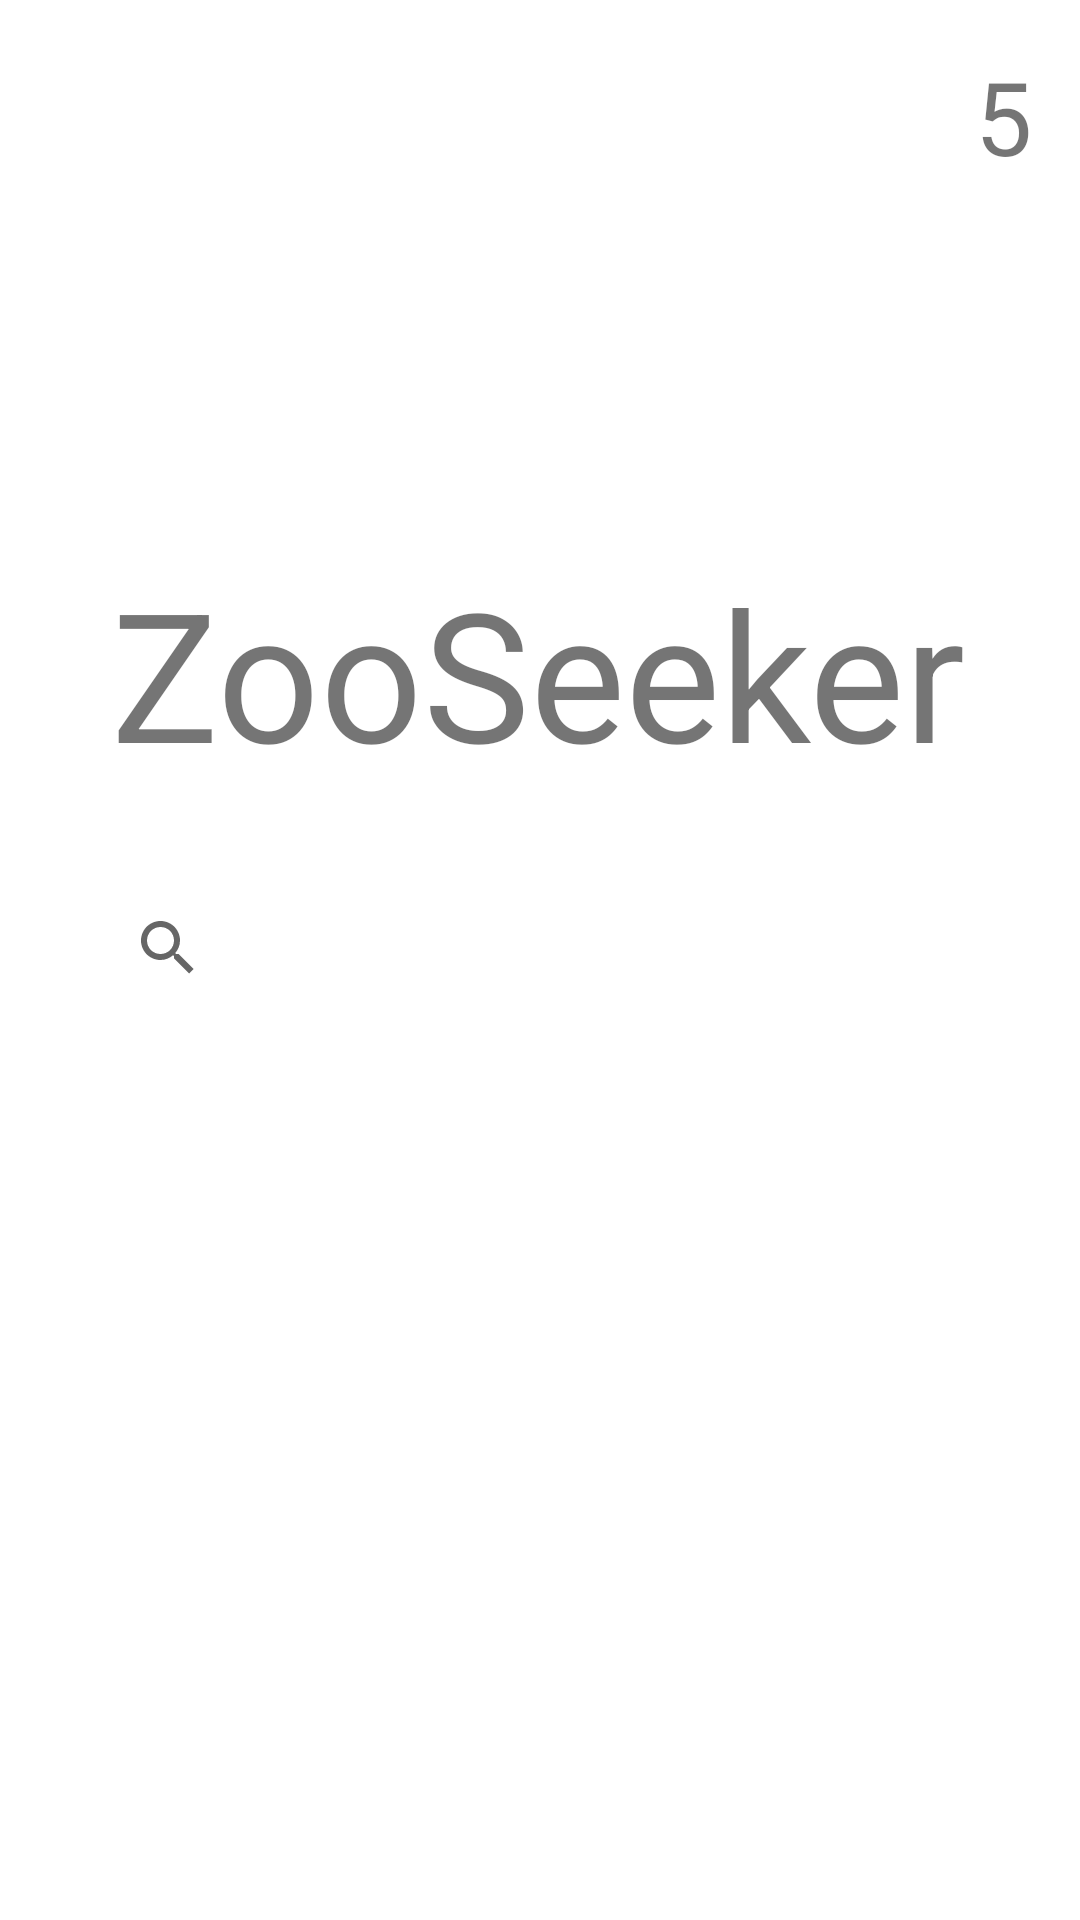

Reconstruct the res/layout file that produces this screen, plus the resources it refers to.
<!-- AndroidManifest.xml: application theme Theme.Zooseeker25 -->
<!-- res/layout/activity_main.xml -->
<?xml version="1.0" encoding="utf-8"?>
<androidx.constraintlayout.widget.ConstraintLayout xmlns:android="http://schemas.android.com/apk/res/android"
    xmlns:app="http://schemas.android.com/apk/res-auto"
    xmlns:tools="http://schemas.android.com/tools"
    android:layout_width="match_parent"
    android:layout_height="match_parent"
    tools:context=".MainActivity">

    <TextView
        android:id="@+id/title_text"
        android:layout_width="wrap_content"
        android:layout_height="wrap_content"
        android:layout_marginStart="62dp"
        android:layout_marginTop="220dp"
        android:layout_marginEnd="63dp"
        android:layout_marginBottom="64dp"
        android:text="ZooSeeker"
        android:textSize="60sp"
        app:layout_constraintBottom_toTopOf="@+id/searchView"
        app:layout_constraintEnd_toEndOf="parent"
        app:layout_constraintStart_toStartOf="parent"
        app:layout_constraintTop_toTopOf="parent" />

    <SearchView
        android:id="@+id/searchView"
        android:layout_width="0dp"
        android:layout_height="wrap_content"
        android:layout_marginStart="32dp"
        android:layout_marginEnd="32dp"
        android:layout_marginBottom="300dp"
        app:layout_constraintBottom_toBottomOf="parent"
        app:layout_constraintEnd_toEndOf="parent"
        app:layout_constraintHorizontal_bias="0.0"
        app:layout_constraintStart_toStartOf="parent" />

    <TextView
        android:id="@+id/listCounterPlaceHolder"
        android:layout_width="wrap_content"
        android:layout_height="wrap_content"
        android:layout_marginTop="16dp"
        android:layout_marginEnd="16dp"
        android:text="5"
        android:textSize="34sp"
        app:layout_constraintEnd_toEndOf="parent"
        app:layout_constraintTop_toTopOf="parent" />

</androidx.constraintlayout.widget.ConstraintLayout>
<!-- resources referenced by this layout -->
<resources>
  <style name="Theme.Zooseeker25" parent="Theme.MaterialComponents.DayNight.DarkActionBar">
          
          <item name="colorPrimary">@color/purple_500</item>
          <item name="colorPrimaryVariant">@color/purple_700</item>
          <item name="colorOnPrimary">@color/white</item>
          
          <item name="colorSecondary">@color/teal_200</item>
          <item name="colorSecondaryVariant">@color/teal_700</item>
          <item name="colorOnSecondary">@color/black</item>
          
          <item name="android:statusBarColor" tools:targetApi="l">?attr/colorPrimaryVariant</item>
          
      </style>
  <!-- not gathered from this repository: default colours our renderer supplied (Android Studio template values) -->
  <color name="purple_500">#FF6200EE</color>
  <color name="purple_700">#FF3700B3</color>
  <color name="teal_200">#FF03DAC5</color>
  <color name="teal_700">#FF018786</color>
  <color name="black">#FF000000</color>
  <color name="white">#FFFFFFFF</color>
</resources>
